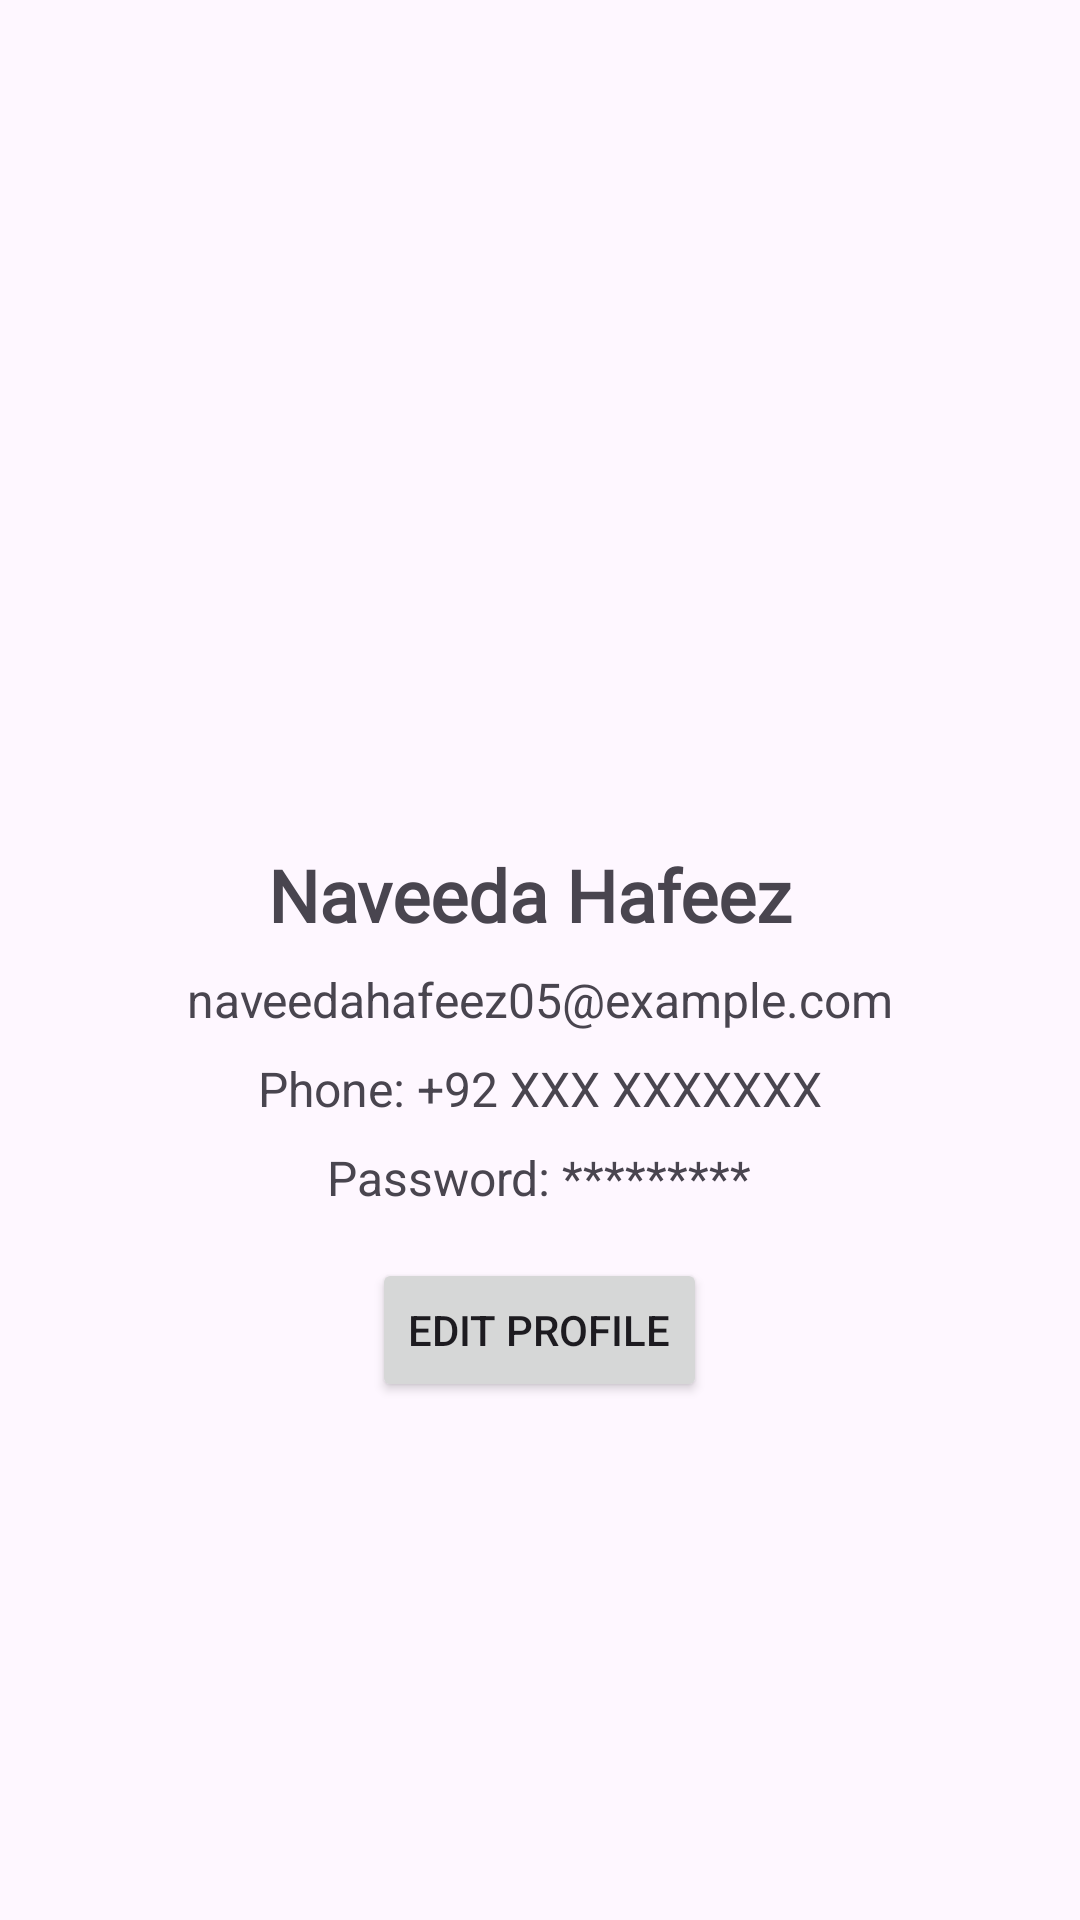

Produce the Android XML layout that renders to this screen, including the resource entries it uses.
<!-- AndroidManifest.xml: application theme Theme.BakeBoutique -->
<!-- res/layout/activity_profile.xml -->
<LinearLayout xmlns:android="http://schemas.android.com/apk/res/android"
    android:layout_width="match_parent"
    android:layout_height="match_parent"
    xmlns:tools="http://schemas.android.com/tools"
    android:orientation="vertical"
    android:background="@color/purplelight"
    android:layout_gravity="center"
    tools:context=".ProfileActivity"
    android:padding="16dp">

    <ImageView
        android:id="@+id/profile_picture"
        android:layout_width="100dp"
        android:layout_height="100dp"
        android:layout_marginTop="150dp"
        android:src="@drawable/myprofile"
        android:layout_gravity="center" />

    <TextView
        android:id="@+id/profile_name"
        android:layout_width="wrap_content"
        android:layout_height="wrap_content"
        android:text="Naveeda Hafeez "
        android:fontFamily="@font/bold"
        android:textSize="24sp"
        android:textStyle="bold"
        android:layout_gravity="center"
        android:layout_marginTop="16dp" />

    <TextView
        android:id="@+id/profile_email"
        android:layout_width="wrap_content"
        android:layout_height="wrap_content"
        android:text="naveedahafeez05@example.com"
        android:textSize="16sp"
        android:layout_gravity="center"
        android:layout_marginTop="8dp" />

    <TextView
        android:id="@+id/profile_phone"
        android:layout_width="wrap_content"
        android:layout_height="wrap_content"
        android:text="Phone: +92 XXX XXXXXXX"
        android:textSize="16sp"
        android:layout_gravity="center"
        android:layout_marginTop="8dp" />

    <TextView
        android:id="@+id/profile_password"
        android:layout_width="wrap_content"
        android:layout_height="wrap_content"
        android:text="Password: *********"
        android:textSize="16sp"
        android:layout_gravity="center"
        android:layout_marginTop="8dp" />

    <Button
        android:id="@+id/edit_profile_button"
        android:layout_width="wrap_content"
        android:layout_height="wrap_content"
        android:text="Edit Profile"
        android:layout_gravity="center"
        android:layout_marginTop="16dp" />
</LinearLayout>
<!-- resources referenced by this layout -->
<resources>
  <style name="Theme.BakeBoutique" parent="Base.Theme.BakeBoutique" />
  <style name="Base.Theme.BakeBoutique" parent="Theme.Material3.DayNight.NoActionBar">
          
          
      </style>
</resources>
